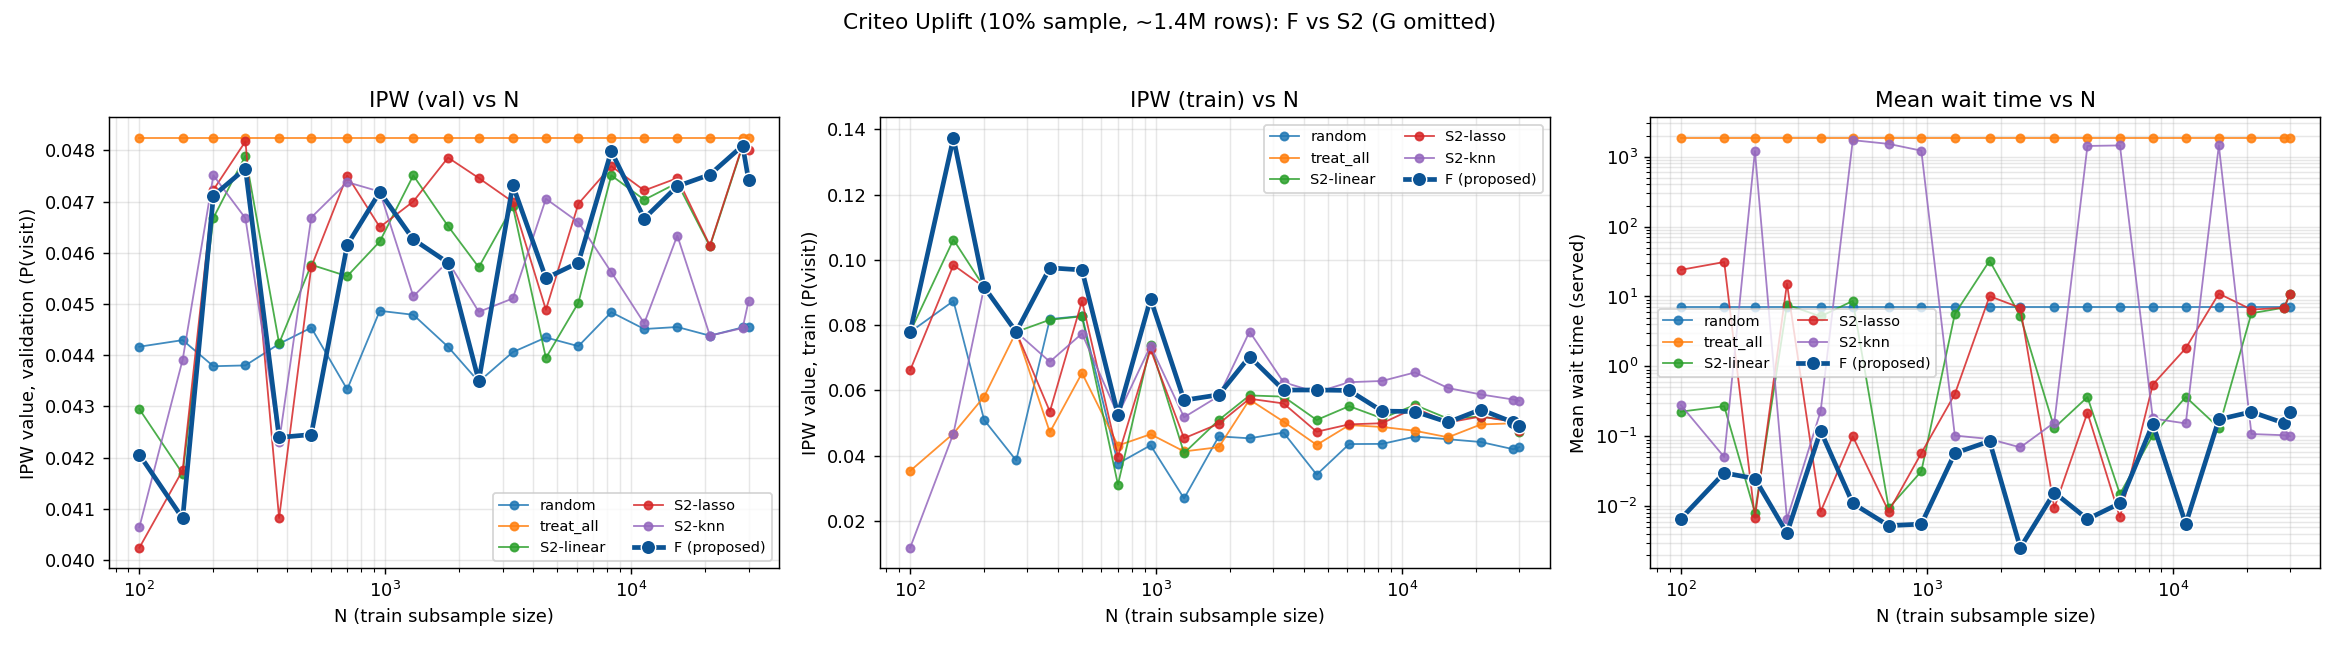

Data behind this chart, as committed beside it:
method, sim_seed, N_sim, total_wait, mean_wait_all, mean_wait_served, mean_oracle_outcome_served, num_unserved, frac_unserved, sim_wall_s, alloc_0, alloc_1, N, ipw_train, ipw_val
random, 0, 5000, 0.5678, 0.0001136, 0.0001136, , 0, 0.0, 0.02473, 0.504, 0.496, 100, 0.07791, 0.04417
treat_all, 0, 5000, 10356884, 2071, 1778, , 1117, 0.2234, 0.01485, 0.0, 1.0, 100, 0.03532, 0.04824
F, 0, 5000, 0.3433, 6.865981282535976e-05, 6.865981282535976e-05, , 0, 0.0, 0.0164, 0.6546, 0.3454, 100, 0.07791, 0.04206
S2-linear, 0, 5000, 0.3433, 6.865981282535976e-05, 6.865981282535976e-05, , 0, 0.0, 0.01684, 0.5514, 0.4486, 100, 0.07791, 0.04295
S2-lasso, 0, 5000, 21409, 4.282, 4.282, , 0, 0.0, 0.01609, 1.0, 0.0, 100, 0.06616, 0.04024
S2-knn, 0, 5000, 396.4, 0.07929, 0.07929, , 0, 0.0, 0.01632, 0.9074, 0.0926, 100, 0.01176, 0.04064
random, 1, 5000, 130491, 26.1, 26.1, , 0, 0.0, 0.02369, 0.5128, 0.4872, 100, 0.07791, 0.04417
treat_all, 1, 5000, 11473760, 2295, 1976, , 1309, 0.2618, 0.01412, 0.0, 1.0, 100, 0.03532, 0.04824
F, 1, 5000, 468.3, 0.09367, 0.09367, , 0, 0.0, 0.01583, 0.6462, 0.3538, 100, 0.07791, 0.04206
S2-linear, 1, 5000, 4006, 0.8012, 0.8012, , 0, 0.0, 0.01595, 0.5398, 0.4602, 100, 0.07791, 0.04295
S2-lasso, 1, 5000, 3388, 0.6777, 0.6777, , 0, 0.0, 0.01597, 1.0, 0.0, 100, 0.06616, 0.04024
S2-knn, 1, 5000, 403.6, 0.08072, 0.08072, , 0, 0.0, 0.01587, 0.8924, 0.1076, 100, 0.01176, 0.04064
random, 2, 5000, 1483, 0.2967, 0.2967, , 0, 0.0, 0.02342, 0.51, 0.49, 100, 0.07791, 0.04417
treat_all, 2, 5000, 11208002, 2242, 1881, , 1351, 0.2702, 0.01382, 0.0, 1.0, 100, 0.03532, 0.04824
F, 2, 5000, 84.28, 0.01686, 0.01686, , 0, 0.0, 0.01582, 0.648, 0.352, 100, 0.07791, 0.04206
S2-linear, 2, 5000, 156.7, 0.03134, 0.03134, , 0, 0.0, 0.0159, 0.5398, 0.4602, 100, 0.07791, 0.04295
S2-lasso, 2, 5000, 25756, 5.151, 5.151, , 0, 0.0, 0.01567, 1.0, 0.0, 100, 0.06616, 0.04024
S2-knn, 2, 5000, 58.89, 0.01178, 0.01178, , 0, 0.0, 0.01561, 0.8884, 0.1116, 100, 0.01176, 0.04064
random, 3, 5000, 35063, 7.013, 7.013, , 0, 0.0, 0.02368, 0.4904, 0.5096, 100, 0.07791, 0.04417
treat_all, 3, 5000, 10647142, 2129, 1845, , 1164, 0.2328, 0.01391, 0.0, 1.0, 100, 0.03532, 0.04824
F, 3, 5000, 3.648, 0.0007297, 0.0007297, , 0, 0.0, 0.01583, 0.6468, 0.3532, 100, 0.07791, 0.04206
S2-linear, 3, 5000, 199.1, 0.03982, 0.03982, , 0, 0.0, 0.01583, 0.5482, 0.4518, 100, 0.07791, 0.04295
S2-lasso, 3, 5000, 39616, 7.923, 7.923, , 0, 0.0, 0.01588, 1.0, 0.0, 100, 0.06616, 0.04024
S2-knn, 3, 5000, 3.46, 0.000692, 0.000692, , 0, 0.0, 0.01626, 0.899, 0.101, 100, 0.01176, 0.04064
random, 4, 5000, 7906, 1.581, 1.581, , 0, 0.0, 0.02309, 0.4988, 0.5012, 100, 0.07791, 0.04417
treat_all, 4, 5000, 10693641, 2139, 1826, , 1228, 0.2456, 0.01395, 0.0, 1.0, 100, 0.03532, 0.04824
F, 4, 5000, 0.0, 0.0, 0.0, , 0, 0.0, 0.01573, 0.6526, 0.3474, 100, 0.07791, 0.04206
S2-linear, 4, 5000, 86.1, 0.01722, 0.01722, , 0, 0.0, 0.01652, 0.5554, 0.4446, 100, 0.07791, 0.04295
S2-lasso, 4, 5000, 47887, 9.577, 9.577, , 0, 0.0, 0.01559, 1.0, 0.0, 100, 0.06616, 0.04024
S2-knn, 4, 5000, 8.109, 0.001622, 0.001622, , 0, 0.0, 0.01577, 0.897, 0.103, 100, 0.01176, 0.04064
random, 5, 5000, 9630, 1.926, 1.926, , 0, 0.0, 0.02351, 0.4978, 0.5022, 100, 0.07791, 0.04417
treat_all, 5, 5000, 10432808, 2087, 1777, , 1199, 0.2398, 0.01385, 0.0, 1.0, 100, 0.03532, 0.04824
F, 5, 5000, 0.0, 0.0, 0.0, , 0, 0.0, 0.01617, 0.655, 0.345, 100, 0.07791, 0.04206
S2-linear, 5, 5000, 0.0, 0.0, 0.0, , 0, 0.0, 0.0161, 0.5456, 0.4544, 100, 0.07791, 0.04295
S2-lasso, 5, 5000, 559952, 112, 112, , 0, 0.0, 0.01561, 1.0, 0.0, 100, 0.06616, 0.04024
S2-knn, 5, 5000, 12366, 2.473, 2.473, , 0, 0.0, 0.01599, 0.8976, 0.1024, 100, 0.01176, 0.04064
random, 6, 5000, 10020, 2.004, 2.004, , 0, 0.0, 0.02397, 0.502, 0.498, 100, 0.07791, 0.04417
treat_all, 6, 5000, 10732678, 2147, 1866, , 1086, 0.2172, 0.01415, 0.0, 1.0, 100, 0.03532, 0.04824
F, 6, 5000, 2.749, 0.0005497, 0.0005497, , 0, 0.0, 0.01618, 0.651, 0.349, 100, 0.07791, 0.04206
S2-linear, 6, 5000, 32.7, 0.00654, 0.00654, , 0, 0.0, 0.01612, 0.554, 0.446, 100, 0.07791, 0.04295
S2-lasso, 6, 5000, 20017, 4.003, 4.003, , 0, 0.0, 0.01622, 1.0, 0.0, 100, 0.06616, 0.04024
S2-knn, 6, 5000, 860.6, 0.1721, 0.1721, , 0, 0.0, 0.01614, 0.8966, 0.1034, 100, 0.01176, 0.04064
random, 7, 5000, 142694, 28.54, 28.54, , 0, 0.0, 0.02382, 0.4952, 0.5048, 100, 0.07791, 0.04417
treat_all, 7, 5000, 11141285, 2228, 1867, , 1391, 0.2782, 0.01384, 0.0, 1.0, 100, 0.03532, 0.04824
F, 7, 5000, 32.03, 0.006406, 0.006406, , 0, 0.0, 0.01572, 0.6468, 0.3532, 100, 0.07791, 0.04206
S2-linear, 7, 5000, 64.36, 0.01287, 0.01287, , 0, 0.0, 0.01591, 0.5536, 0.4464, 100, 0.07791, 0.04295
S2-lasso, 7, 5000, 87123, 17.42, 17.42, , 0, 0.0, 0.01517, 1.0, 0.0, 100, 0.06616, 0.04024
S2-knn, 7, 5000, 64.48, 0.0129, 0.0129, , 0, 0.0, 0.01596, 0.8918, 0.1082, 100, 0.01176, 0.04064
random, 8, 5000, 44571, 8.914, 8.914, , 0, 0.0, 0.02365, 0.5012, 0.4988, 100, 0.07791, 0.04417
treat_all, 8, 5000, 11103987, 2221, 1914, , 1267, 0.2534, 0.01397, 0.0, 1.0, 100, 0.03532, 0.04824
F, 8, 5000, 1.3, 0.0002599, 0.0002599, , 0, 0.0, 0.01601, 0.6614, 0.3386, 100, 0.07791, 0.04206
S2-linear, 8, 5000, 1553, 0.3107, 0.3107, , 0, 0.0, 0.01609, 0.5464, 0.4536, 100, 0.07791, 0.04295
S2-lasso, 8, 5000, 3248, 0.6497, 0.6497, , 0, 0.0, 0.01588, 1.0, 0.0, 100, 0.06616, 0.04024
S2-knn, 8, 5000, 5.338, 0.001068, 0.001068, , 0, 0.0, 0.01582, 0.8902, 0.1098, 100, 0.01176, 0.04064
random, 9, 5000, 3626, 0.7252, 0.7252, , 0, 0.0, 0.02373, 0.5012, 0.4988, 100, 0.07791, 0.04417
treat_all, 9, 5000, 10792291, 2158, 1868, , 1173, 0.2346, 0.01389, 0.0, 1.0, 100, 0.03532, 0.04824
F, 9, 5000, 0.0, 0.0, 0.0, , 0, 0.0, 0.0158, 0.664, 0.336, 100, 0.07791, 0.04206
S2-linear, 9, 5000, 2013, 0.4026, 0.4026, , 0, 0.0, 0.01582, 0.544, 0.456, 100, 0.07791, 0.04295
S2-lasso, 9, 5000, 11016, 2.203, 2.203, , 0, 0.0, 0.01579, 1.0, 0.0, 100, 0.06616, 0.04024
S2-knn, 9, 5000, 246.2, 0.04923, 0.04923, , 0, 0.0, 0.01592, 0.8944, 0.1056, 100, 0.01176, 0.04064
... 3,540 more rows
